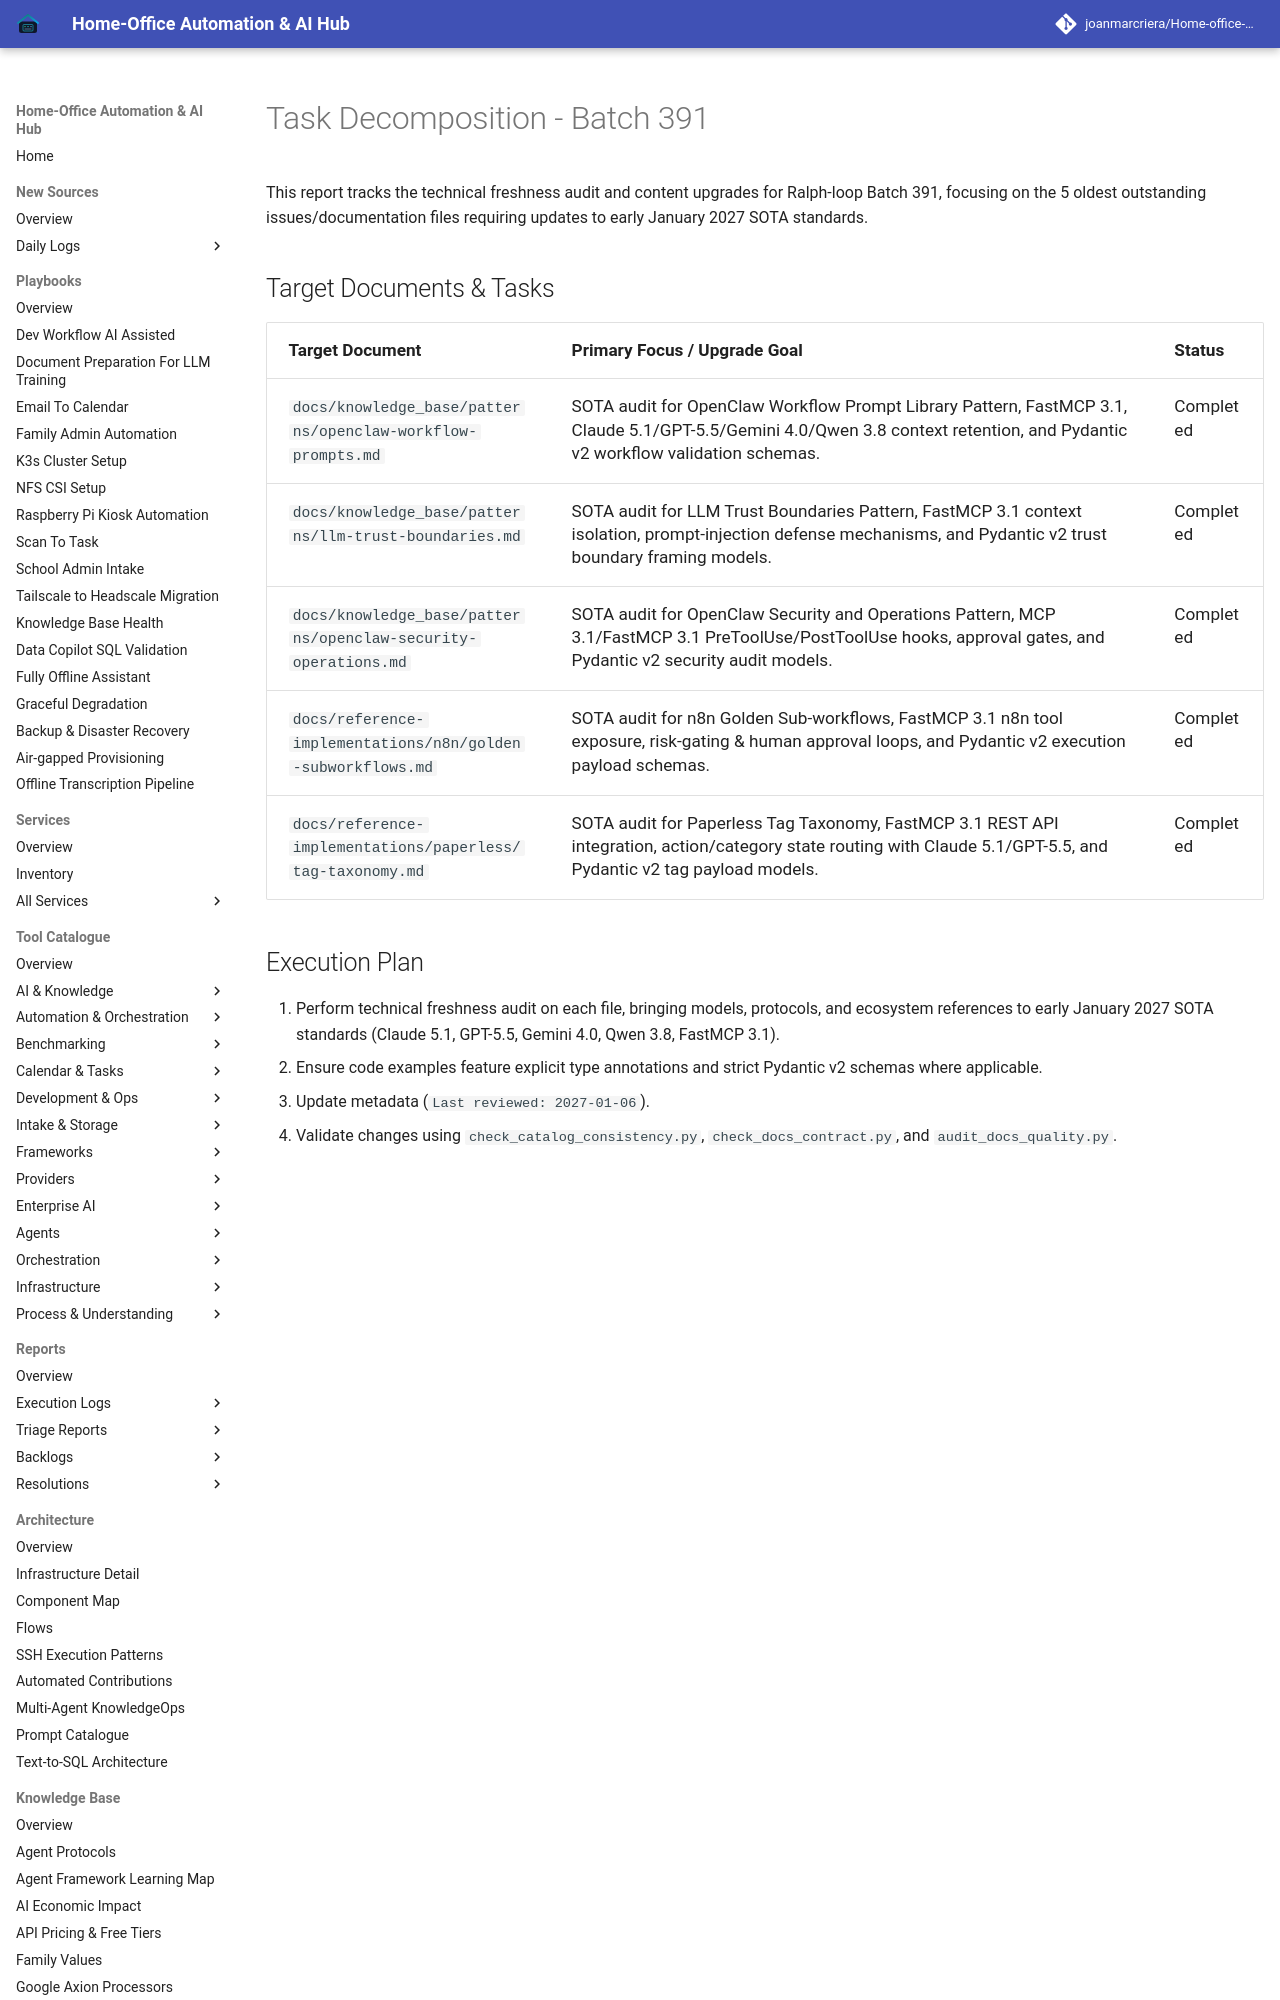

repository: joanmarcriera/Home-office-automations · page: reports/task-decomposition-batch-391/index.html · generator: mkdocs

# Task Decomposition - Batch 391

This report tracks the technical freshness audit and content upgrades for Ralph-loop Batch 391, focusing on the 5 oldest outstanding issues/documentation files requiring updates to early January 2027 SOTA standards.
